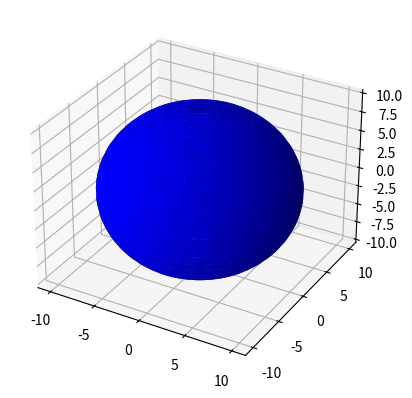

Recreate this plot in Python.
from mpl_toolkits.mplot3d import Axes3D
import matplotlib.pyplot as plt
import numpy as np

fig = plt.figure()
ax = fig.add_subplot(111, projection='3d')

u = np.linspace(0, 2 * np.pi, 200)
v = np.linspace(0, np.pi, 100)

x = 10 * np.outer(np.cos(u), np.sin(v))
y = 10 * np.outer(np.sin(u), np.sin(v))
z = 10 * np.outer(np.ones(np.size(u)), np.cos(v))
ax.plot_surface(x, y, z, rstride=4, cstride=4, color='b')

plt.show()
